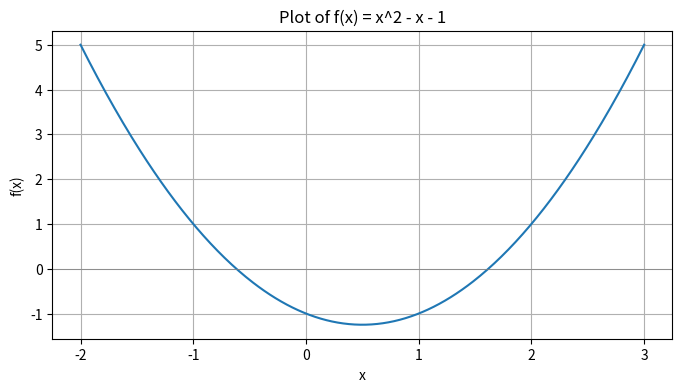
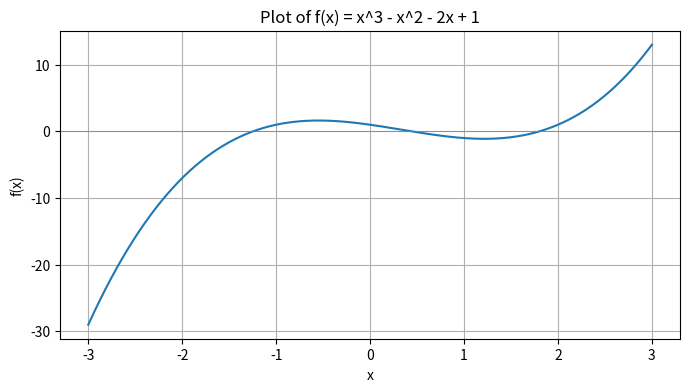

The script that saved these images, in order:
# [redacted]

import numpy as np #libraryto perform mathematical functions and equations
import matplotlib.pyplot as plt #plotting library for python to make visualizations
from scipy.optimize import root #importing root from scipy.optimize to find root of function

#iterative method

#function to plot the given equation/functions:
def plot_function(func, a, b, title='Function Plot'):
    x = np.linspace(a, b, 400) #creating array x with 400 values spaced evenly betn a and b
   #np.linespace() used as x-cord for plotting func.
    y = func(x) #func() = functin para in plot func. to calc y-cord of func. returns array
    plt.figure(figsize=(8, 4)) #creating figures #figsize = height and width in inches
    plt.plot(x, y, label='f(x)') #plt is matplotlib for plotting x and y
    plt.axhline(0, color='gray', lw=0.5) #y=0 is x-axis
    plt.title(title)
    plt.xlabel('x')
    plt.ylabel('f(x)')
    plt.grid(True)
    plt.show() #displaying plot

def bisection_method(func, a, b, tol=1e-6, max_iter=100):
    #func() is a function a and b are the initial endpoints where root is searched
    #tol = tolerance = small +ve num which is stop criteria for algo. (0.0000001)
    #max-iter = maximum num of times iterator can be done
    fa = func(a)
    fb = func(b)
    print(f"Function values at endpoints: f({a}) = {fa}, f({b}) = {fb}") #debugging the output
    root = a #root initially set to a
    n = 0  #creating loop/iterator counter and setting to 0
    while n < max_iter:
        root = (a + b) / 2 #finding root here
        froot = func(root)

        if abs(froot) < tol or (b - a) / 2 < tol:
            #1st: check if absolute value of froot is less than tol(condition true=froot) is very close to zero and this is good approx of true root
            #2nd: check if half of interval width(max error in root) conditon true = interval narrowed down and further will diminish returns
            return root #function termination if conditions applied

#narrowing down the interval:
        if func(a) * froot < 0: #check if values at a & root have opposite signs.true=function cross x-axis betn a & root . root exists in [a,root]
            b = root #half interval size to [a,root] cuz guarenteed
        else: #no function ar a and root have no opposite sign. no root betn a and root. so root betn [root,b]
            a = root #foucs interval to [root,b] cuz guarenteed

        n += 1  # Increasing n by 1(n=n+1)

    print("Warning exceeded the max num of iterations")
    return root #last computed root best estimate with given iterations

if __name__ == "__main__":
    #here we are defining the functions
    func1 = lambda x: x**2 - x - 1 #lambda = anonymous function lambda args:expression
    #these can have any number of args but only 1 expression writing small func w/o def
    func2 = lambda x: x**3 - x**2 - 2*x + 1

    #here we are plotting the functions
    plot_function(func1, -2, 3, 'Plot of f(x) = x^2 - x - 1')
    plot_function(func2, -3, 3, 'Plot of f(x) = x^3 - x^2 - 2x + 1')
#-2 and 3 are range of x-axis

    #here we are finding the  roots using bisectionMethod:Values Entered:
    root1_bisec = bisection_method(func1, 1, 2)
    root2_bisec = bisection_method(func2, -1, 1.5)
    #a and b are the endpoints of the intervals


#using scipy's root function to find roots of the equations
    #using scipy.optimize.root as reference
    sp_root1 = root(func1, 1.5).x.item() #second para/arg = initial guess
    sp_root2 = root(func2, 0).x.item() #.items() get the root as a scalar(single value)

    #displaying the results
    if root1_bisec is not None:
        print("Root of f(x) = x^2 - x - 1 found by Bisection Method: {:.3f}".format(root1_bisec))
    else:
        print("Failed to find root for f(x) = x^2 - x - 1 using Bisection Method")

    print("Root of f(x) = x^2 - x - 1 found by SciPy: {:.3f}".format(sp_root1))

    if root2_bisec is not None:
        print("Root of f(x) = x^3 - x^2 - 2x + 1 found by Bisection Method: {:.3f}".format(root2_bisec))
    else:
        print("Failed to find root for f(x) = x^3 - x^2 - 2x + 1 using Bisection Method")

    print("Root of f(x) = x^3 - x^2 - 2x + 1 found by SciPy: {:.3f}".format(sp_root2))
